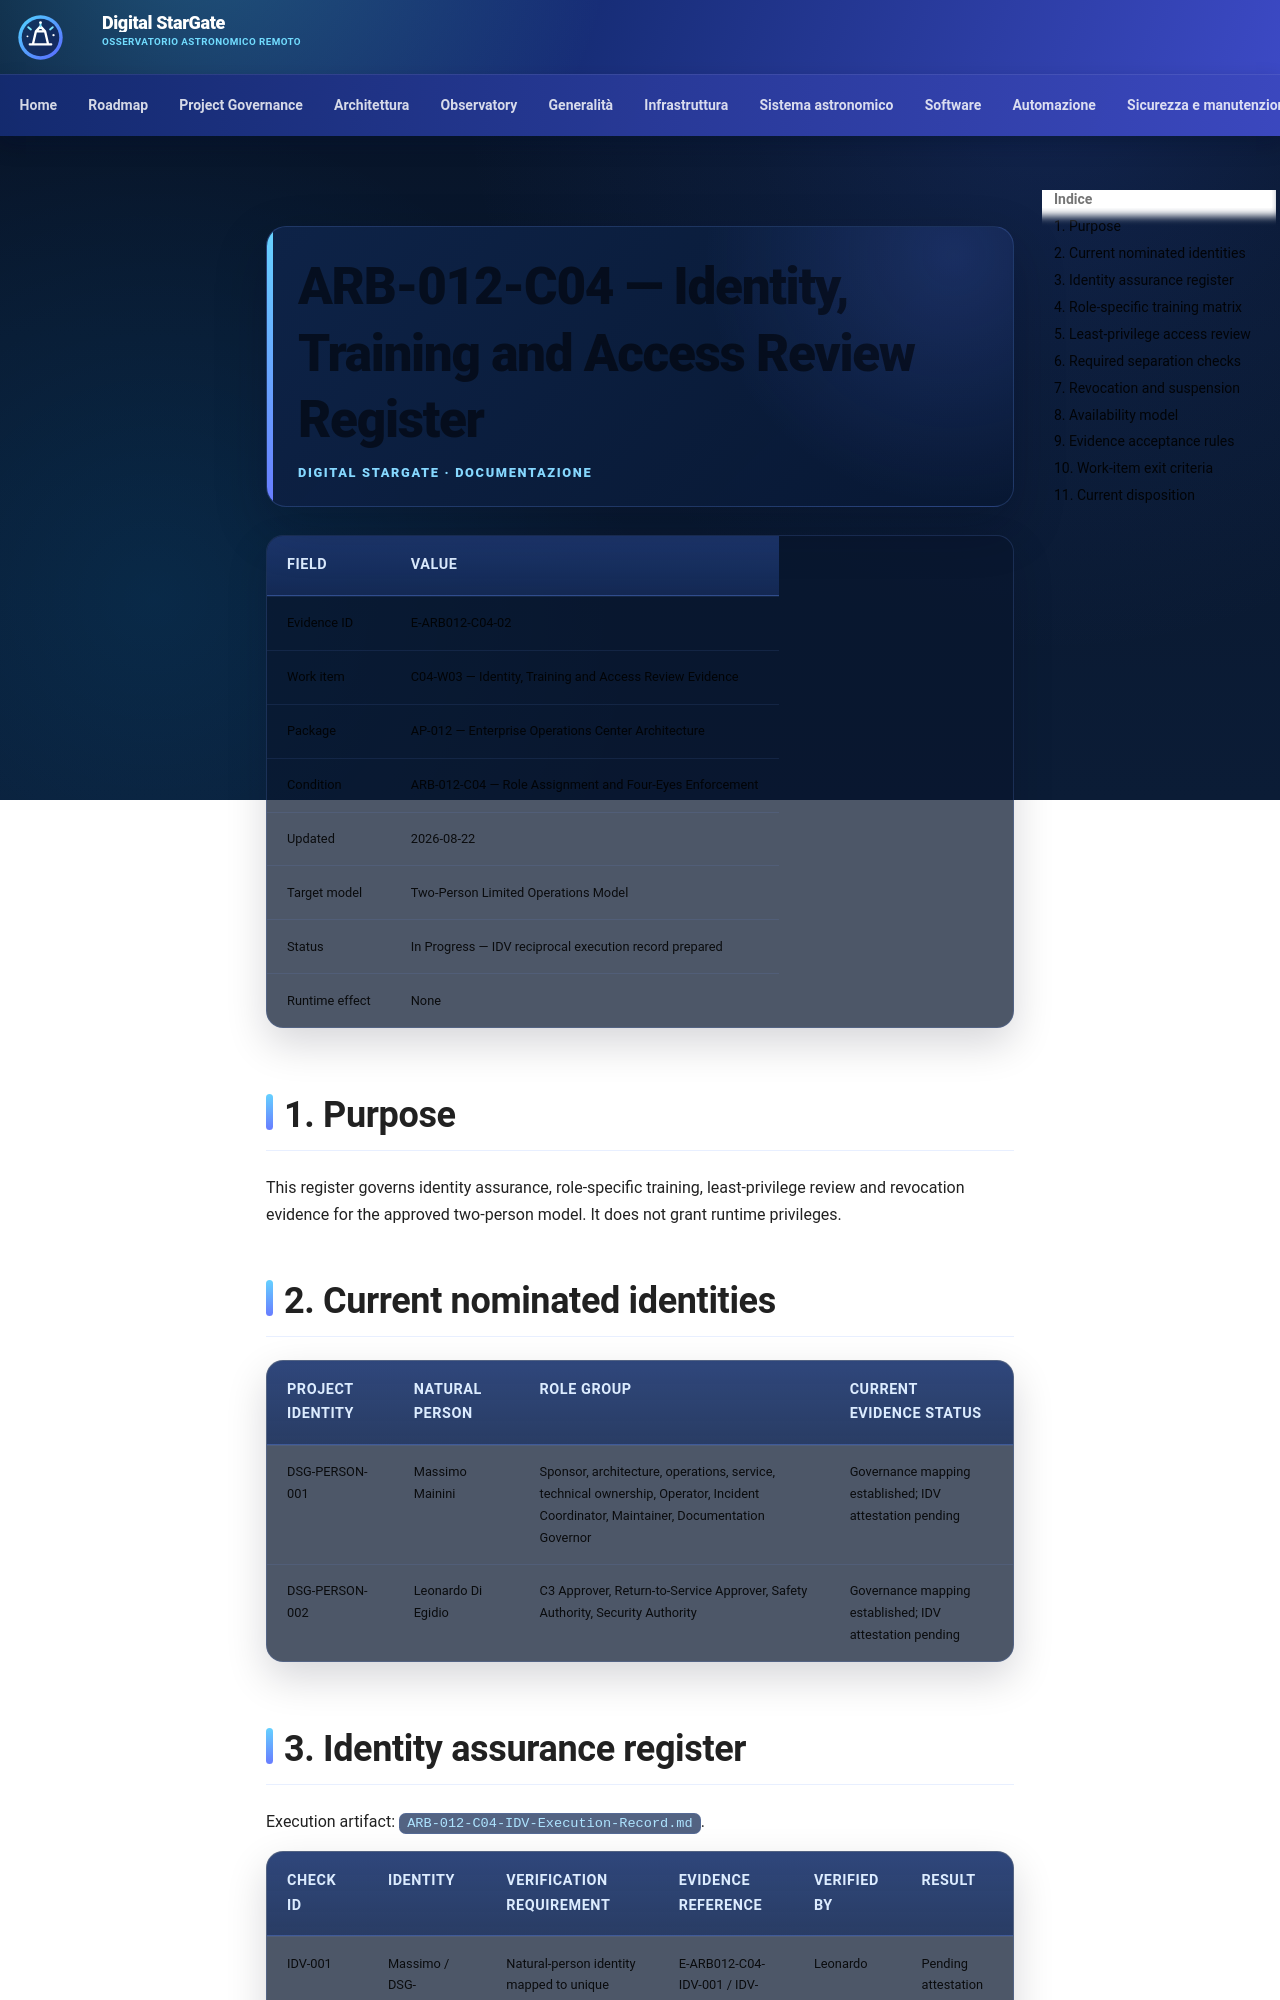

repository: maininimassimo-bit/digital-stargate-manual · page: architecture/validation/ARB-012-C04-Identity-Training-Access-Review/index.html · generator: mkdocs

# ARB-012-C04 — Identity, Training and Access Review Register

| Field | Value |
|---|---|
| Evidence ID | E-ARB012-C04-02 |
| Work item | C04-W03 — Identity, Training and Access Review Evidence |
| Package | AP-012 — Enterprise Operations Center Architecture |
| Condition | ARB-012-C04 — Role Assignment and Four-Eyes Enforcement |
| Updated | 2026-08-24 |
| Target model | Two-Person Limited Operations Model |
| Status | **PASS — C04-W03 complete** |
| Runtime effect | None |

## 1. Purpose

This register governs identity assurance, role-specific training, least-privilege review and revocation evidence for the approved two-person model. It does not grant runtime privileges.

## 2. Current nominated identities

| Project identity | Natural person | Role group | Current evidence status |
|---|---|---|---|
| DSG-PERSON-001 | Massimo Mainini | Sponsor, architecture, operations, service, technical ownership, Operator, Incident Coordinator, Maintainer, Documentation Governor | **PASS — governance mapping + VM-R03 + Leonardo reciprocal attestation** |
| DSG-PERSON-002 | Leonardo Di Egidio | C3 Approver, Return-to-Service Approver, Safety Authority, Security Authority | **PASS — governance mapping + VM-R04 + Massimo reciprocal attestation** |
